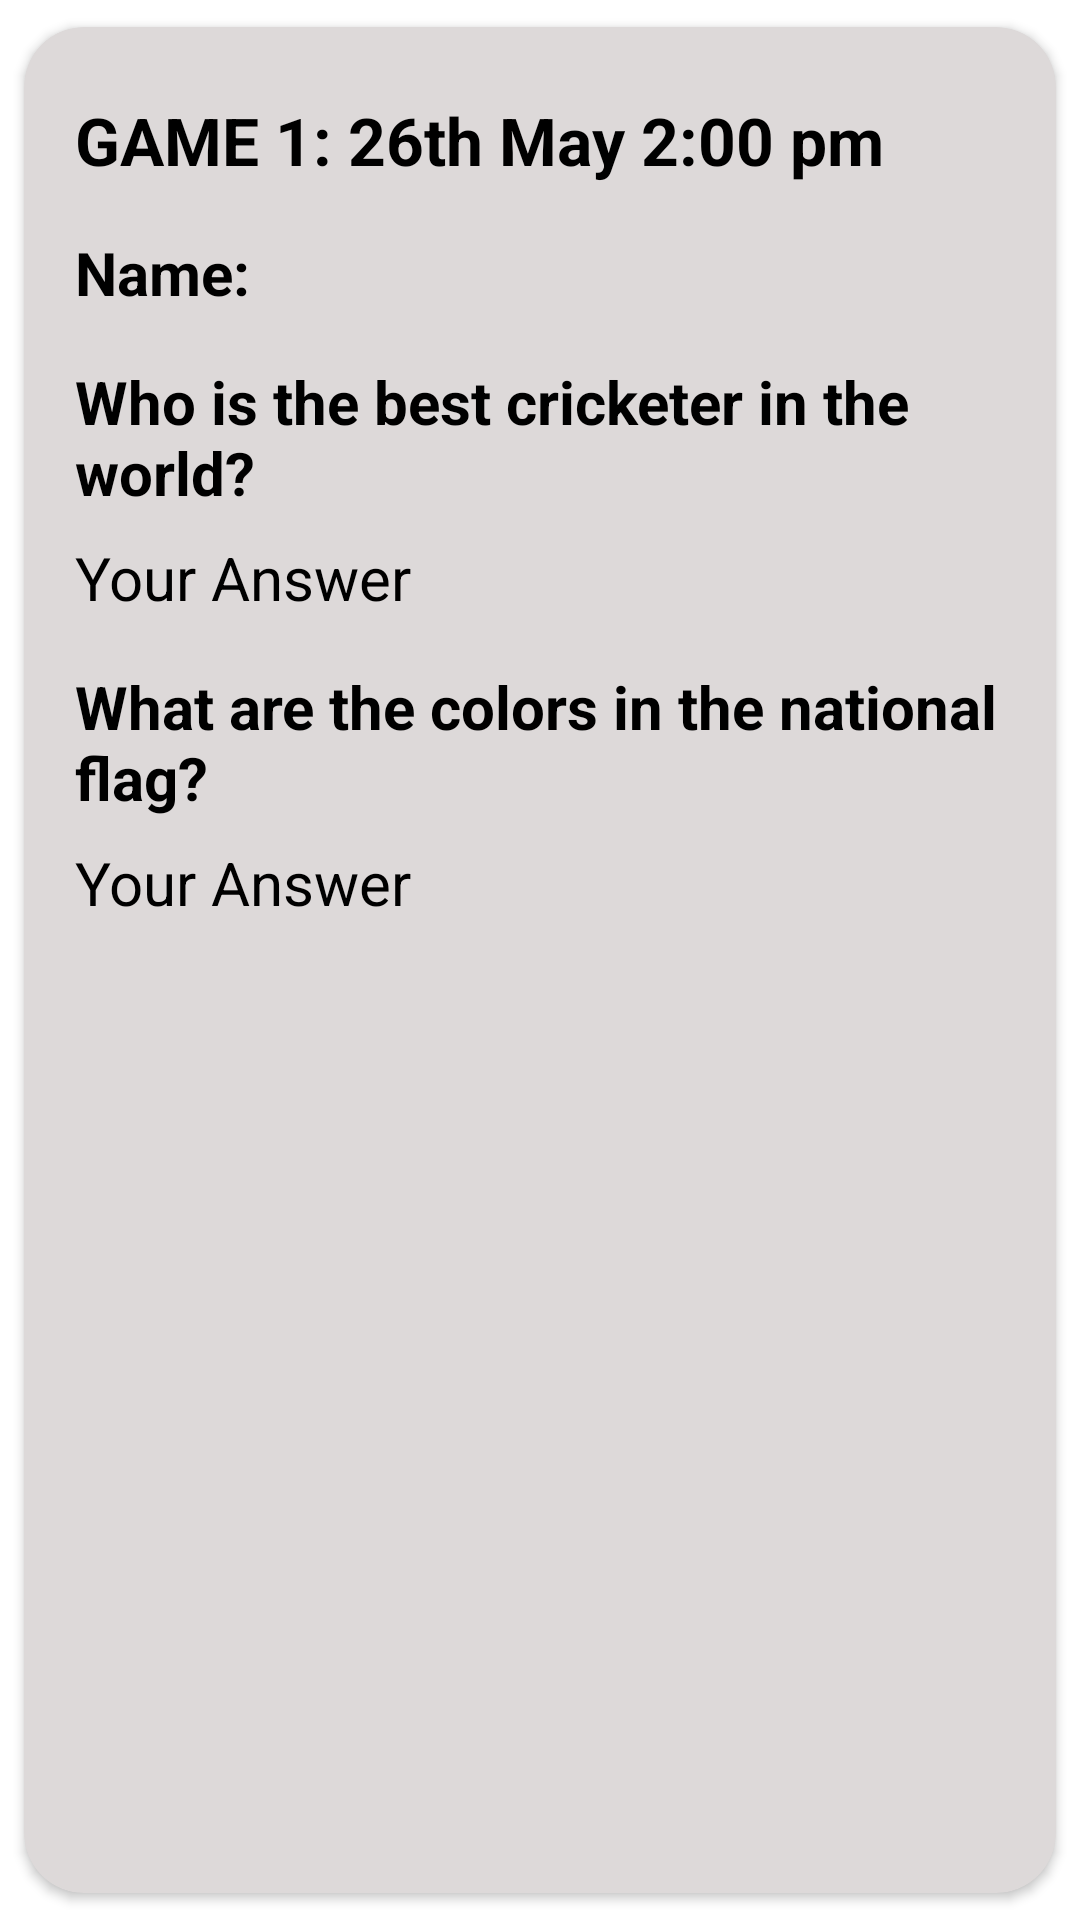

Android layout source for this screen:
<!-- AndroidManifest.xml: application theme Theme.TriviaApp -->
<!-- res/layout/history_recycler_layout.xml -->
<?xml version="1.0" encoding="utf-8"?>

<LinearLayout xmlns:android="http://schemas.android.com/apk/res/android"
    xmlns:app="http://schemas.android.com/apk/res-auto"
    android:layout_width="match_parent"
    android:layout_height="wrap_content"
    android:id="@+id/history_layout"
    android:orientation="vertical">

    <androidx.cardview.widget.CardView
        android:layout_width="match_parent"
        android:layout_height="match_parent"
        app:cardBackgroundColor="#DDD9D9"
        app:cardCornerRadius="20dp"
        app:cardPreventCornerOverlap="true"
        app:cardUseCompatPadding="true">

        <LinearLayout
            android:layout_width="match_parent"
            android:layout_height="wrap_content"
            android:layout_margin="2dp"
            android:orientation="vertical"
            android:padding="5dp">

            <TextView
                android:id="@+id/game_time"
                android:layout_width="wrap_content"
                android:layout_height="wrap_content"
                android:layout_marginStart="10dp"
                android:layout_marginTop="16dp"
                android:layout_marginEnd="10dp"
                android:text="GAME 1: 26th May 2:00 pm"
                android:textColor="@color/black"
                android:textSize="22sp"
                android:textStyle="bold" />

            <TextView
                android:id="@+id/answer1"
                android:layout_width="match_parent"
                android:layout_height="wrap_content"
                android:layout_marginStart="10dp"
                android:layout_marginTop="16dp"
                android:layout_marginEnd="10dp"
                android:text="Name: "
                android:textColor="@color/black"
                android:textSize="20sp"
                android:textStyle="bold" />

            <TextView
                android:id="@+id/question2"
                android:layout_width="match_parent"
                android:layout_height="wrap_content"
                android:layout_marginStart="10dp"
                android:layout_marginTop="16dp"
                android:layout_marginEnd="10dp"
                android:text="Who is the best cricketer in the world?"
                android:textColor="@color/black"
                android:textSize="20sp"
                android:textStyle="bold" />

            <TextView
                android:id="@+id/answer2"
                android:layout_width="match_parent"
                android:layout_height="wrap_content"
                android:layout_marginStart="10dp"
                android:layout_marginTop="8dp"
                android:layout_marginEnd="10dp"
                android:text="Your Answer"
                android:textColor="@color/black"
                android:textSize="20sp" />

            <TextView
                android:id="@+id/question3"
                android:layout_width="match_parent"
                android:layout_height="wrap_content"
                android:layout_marginStart="10dp"
                android:layout_marginTop="16dp"
                android:layout_marginEnd="10dp"
                android:text="What are the colors in the national flag?"
                android:textColor="@color/black"
                android:textSize="20sp"
                android:textStyle="bold" />

            <TextView
                android:id="@+id/answer3"
                android:layout_width="match_parent"
                android:layout_height="wrap_content"
                android:layout_marginStart="10dp"
                android:layout_marginTop="8dp"
                android:layout_marginEnd="10dp"
                android:text="Your Answer"
                android:textColor="@color/black"
                android:textSize="20sp" />
        </LinearLayout>
    </androidx.cardview.widget.CardView>
</LinearLayout>
<!-- resources referenced by this layout -->
<resources>
  <style name="Theme.TriviaApp" parent="Theme.MaterialComponents.DayNight.DarkActionBar">
          
          <item name="colorPrimary">@color/purple_500</item>
          <item name="colorPrimaryVariant">@color/purple_700</item>
          <item name="colorOnPrimary">@color/white</item>
          
          <item name="colorSecondary">@color/teal_200</item>
          <item name="colorSecondaryVariant">@color/teal_700</item>
          <item name="colorOnSecondary">@color/black</item>
          
          <item name="android:statusBarColor" tools:targetApi="l">?attr/colorPrimaryVariant</item>
          
      </style>
  <!-- not gathered from this repository: default colours our renderer supplied (Android Studio template values) -->
  <color name="purple_500">#FF6200EE</color>
  <color name="purple_700">#FF3700B3</color>
  <color name="teal_200">#FF03DAC5</color>
  <color name="teal_700">#FF018786</color>
  <color name="black">#FF000000</color>
  <color name="white">#FFFFFFFF</color>
</resources>
